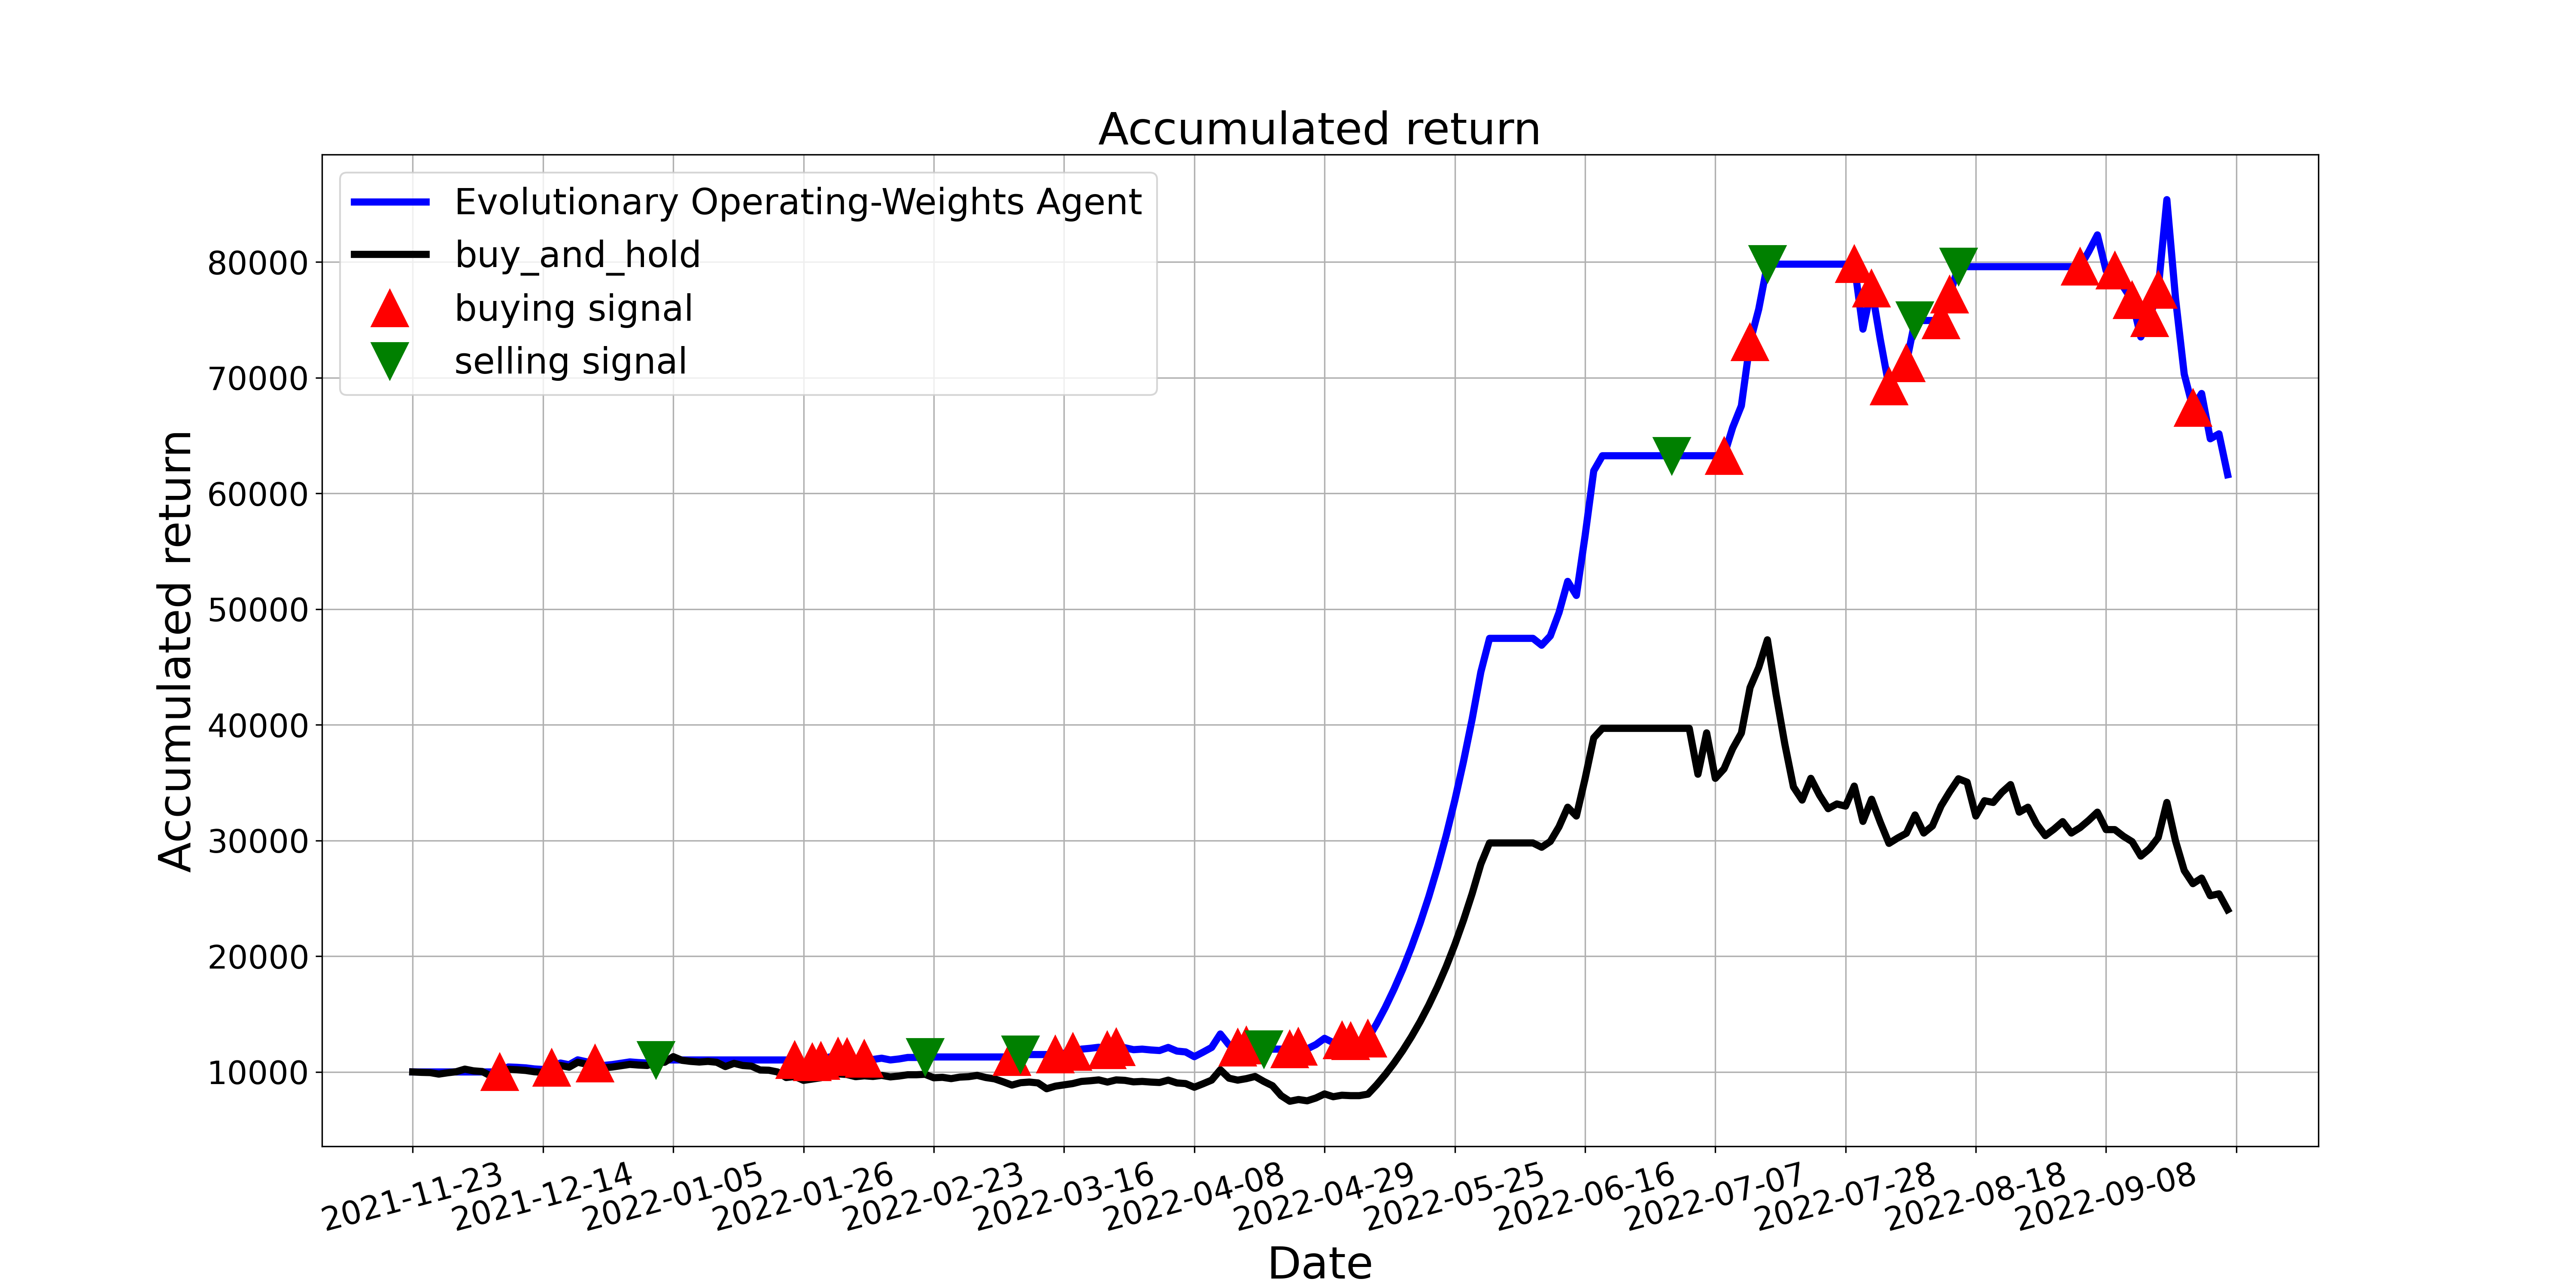

The data file committed next to this chart (first rows):
, tradeDate, B&H, action, operation, return
0, 2021-11-23, 10000, 0, 0, 10000
1, 2021-11-24, 9963, 0, 0, 10000
2, 2021-11-25, 9944, 0, 0, 10000
3, 2021-11-26, 9814, 0, 0, 10000
4, 2021-11-29, 9926, 0, 0, 10000
5, 2021-11-30, 10019, 0, 0, 10000
6, 2021-12-01, 10242, 0, 0, 10000
7, 2021-12-02, 10093, 0, 0, 10000
8, 2021-12-03, 10037, 0, 0, 10000
9, 2021-12-06, 9646, 0, 0, 10000
10, 2021-12-07, 9702, 1, 1, 10000
11, 2021-12-08, 10223, 0, 0, 10430
12, 2021-12-09, 10186, 0, 0, 10399
13, 2021-12-10, 10130, 0, 0, 10353
14, 2021-12-13, 10019, 0, 0, 10261
15, 2021-12-14, 9963, 0, 0, 10215
16, 2021-12-15, 10149, 1, 1, 10368
17, 2021-12-16, 10559, 0, 0, 10771
18, 2021-12-17, 10410, 0, 0, 10624
19, 2021-12-20, 10838, 0, 0, 11045
20, 2021-12-21, 10670, 0, 0, 10880
21, 2021-12-22, 10521, 1, 1, 10734
22, 2021-12-23, 10354, 0, 0, 10564
23, 2021-12-24, 10428, 0, 0, 10640
24, 2021-12-27, 10540, 0, 0, 10753
25, 2021-12-28, 10652, 0, 0, 10866
26, 2021-12-29, 10596, 0, 0, 10809
27, 2021-12-30, 10559, 0, 0, 10772
28, 2021-12-31, 10819, 2, 2, 11036
29, 2022-01-04, 10838, 0, 0, 11036
30, 2022-01-05, 11322, 0, 0, 11036
31, 2022-01-06, 11005, 0, 0, 11036
32, 2022-01-07, 10912, 0, 0, 11036
33, 2022-01-10, 10857, 0, 0, 11036
34, 2022-01-11, 10912, 0, 0, 11036
35, 2022-01-12, 10838, 0, 0, 11036
36, 2022-01-13, 10466, 0, 0, 11036
37, 2022-01-14, 10745, 2, 0, 11036
38, 2022-01-17, 10559, 0, 0, 11036
39, 2022-01-18, 10503, 2, 0, 11036
40, 2022-01-19, 10168, 0, 0, 11036
41, 2022-01-20, 10149, 2, 0, 11036
42, 2022-01-21, 10000, 0, 0, 11036
43, 2022-01-24, 9516, 0, 0, 11036
44, 2022-01-25, 9609, 1, 1, 11036
45, 2022-01-26, 9274, 0, 0, 10728
46, 2022-01-27, 9386, 1, 1, 10830
47, 2022-01-28, 9497, 1, 1, 10954
48, 2022-02-07, 9795, 0, 0, 11295
49, 2022-02-08, 9832, 1, 1, 11337
50, 2022-02-09, 9777, 1, 1, 11273
51, 2022-02-10, 9590, 2, 0, 11059
52, 2022-02-11, 9665, 1, 1, 11144
53, 2022-02-14, 9609, 1, 0, 11080
54, 2022-02-15, 9702, 0, 0, 11187
55, 2022-02-16, 9572, 0, 0, 11037
56, 2022-02-17, 9646, 1, 0, 11123
57, 2022-02-18, 9758, 0, 0, 11252
58, 2022-02-21, 9758, 0, 0, 11252
59, 2022-02-22, 9795, 2, 2, 11295
... 150 more rows
